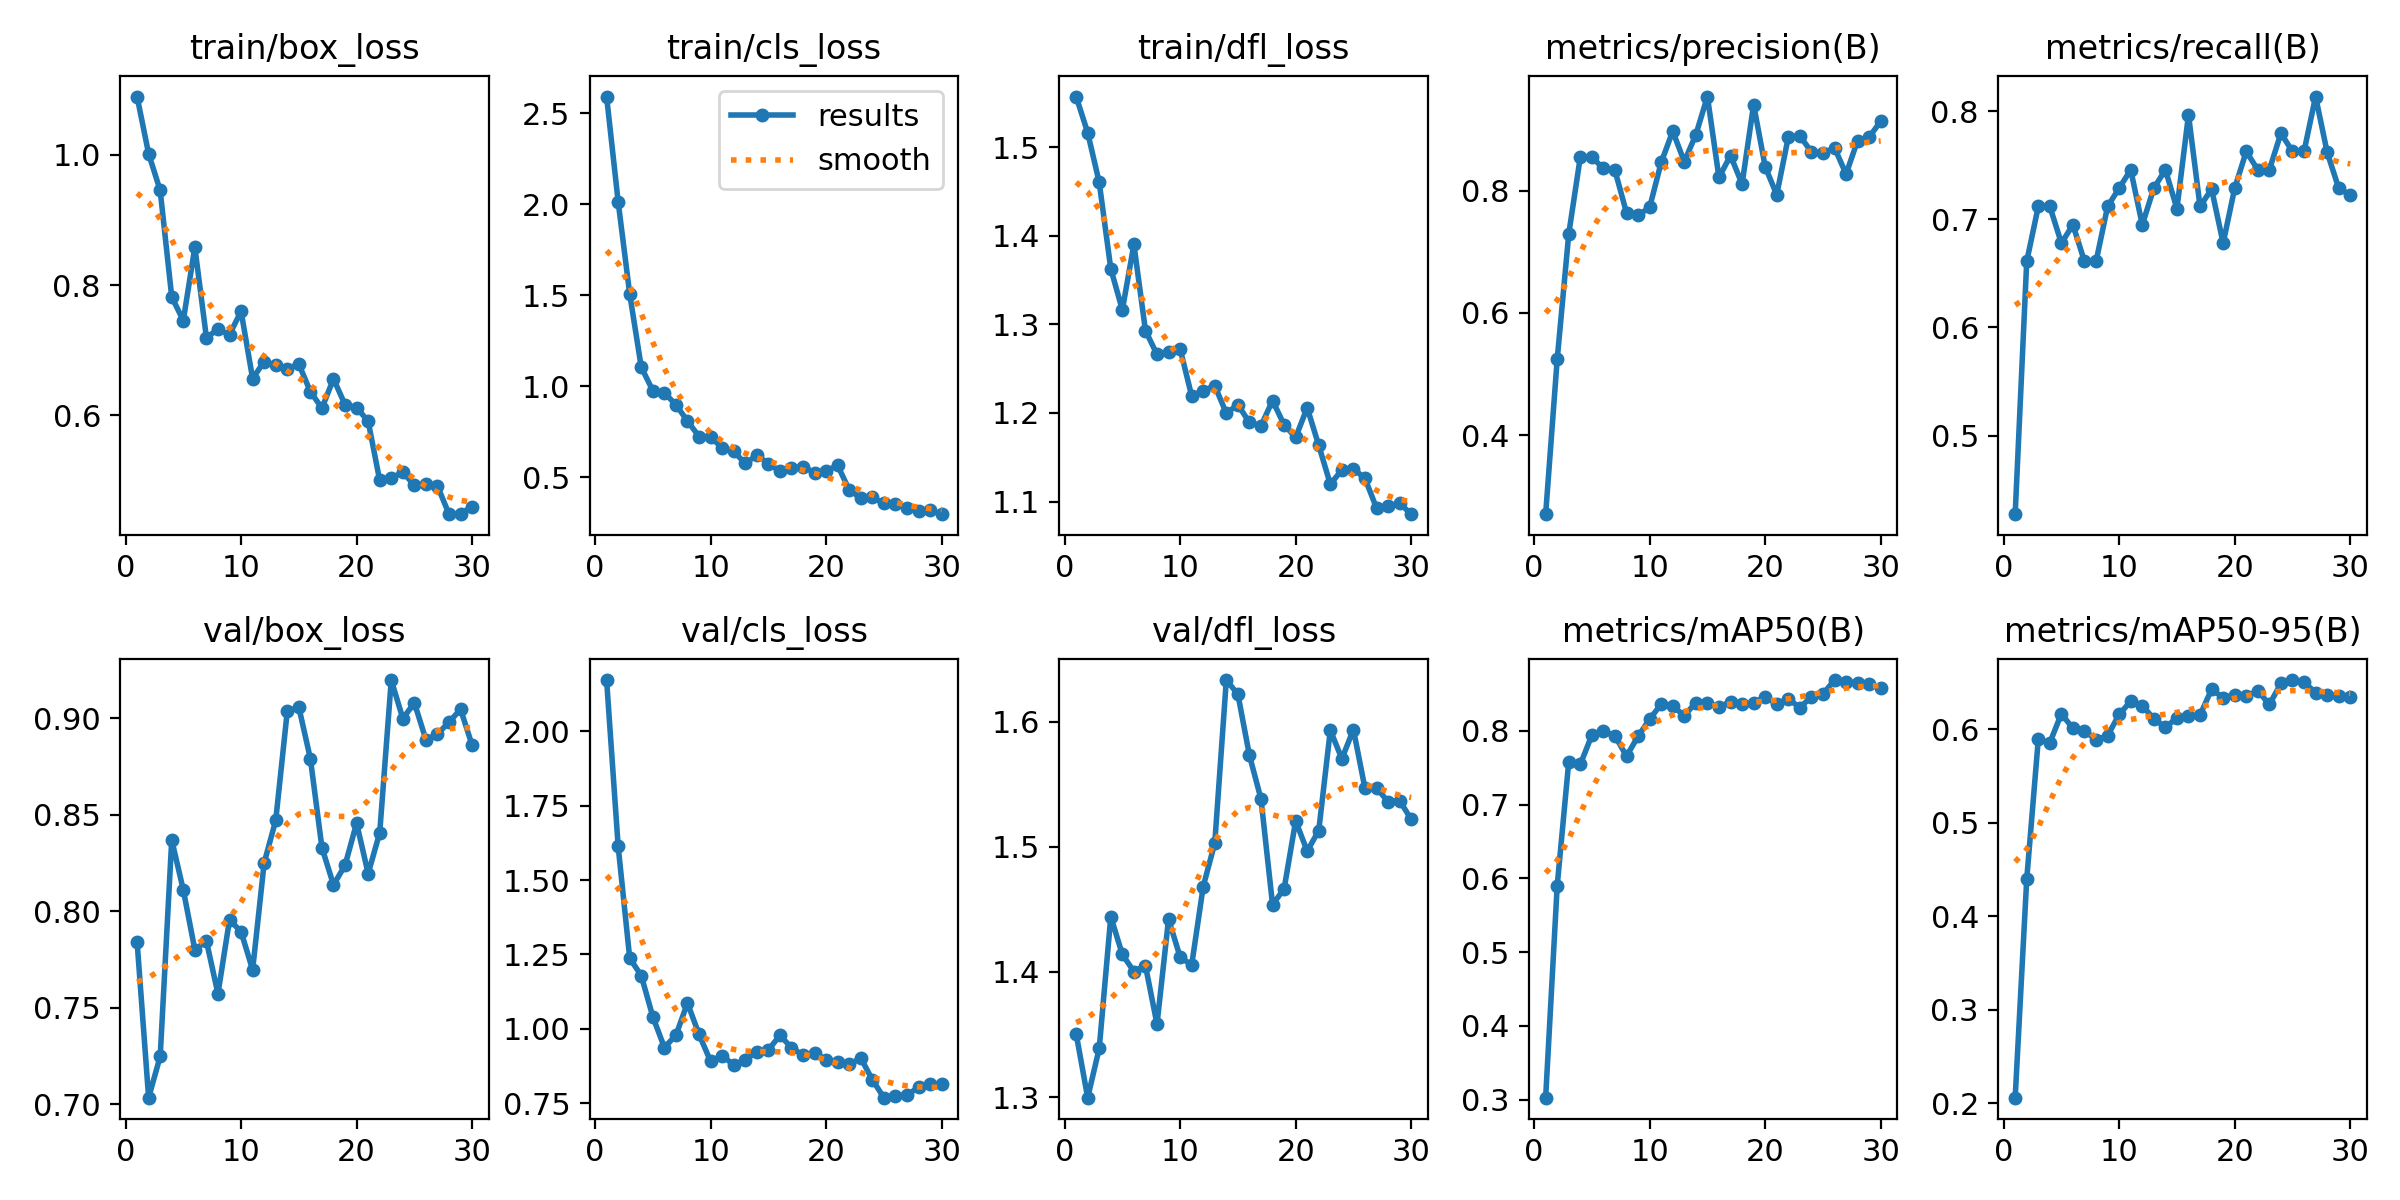

The file beside this chart, header and first rows:
epoch, time, train/box_loss, train/cls_loss, train/dfl_loss, metrics/precision(B), metrics/recall(B), metrics/mAP50(B), metrics/mAP50-95(B), val/box_loss, val/cls_loss, val/dfl_loss, lr/pg0, lr/pg1, lr/pg2, lr/pg3, lr/pg4, lr/pg5, lr/pg6, lr/pg7
1, 17.93, 1.09, 2.592, 1.557, 0.2704, 0.4273, 0.3026, 0.2059, 0.7844, 2.172, 1.351, 0.00078, 0.00026, 0.00078, 0.00026, 0.00078, 0.00026, 0.00078, 0.00026
2, 37.94, 1.002, 2.014, 1.516, 0.5241, 0.661, 0.59, 0.4395, 0.7035, 1.614, 1.3, 0.001567, 0.0005222, 0.001567, 0.0005222, 0.001567, 0.0005222, 0.001567, 0.0005222
3, 52.07, 0.9455, 1.508, 1.46, 0.7295, 0.7119, 0.7584, 0.5889, 0.7249, 1.238, 1.339, 0.002298, 0.0007659, 0.002298, 0.0007659, 0.002298, 0.0007659, 0.002298, 0.0007659
4, 72.8, 0.782, 1.106, 1.363, 0.8555, 0.7119, 0.7547, 0.5854, 0.837, 1.179, 1.444, 0.002973, 0.0009911, 0.002973, 0.0009911, 0.002973, 0.0009911, 0.002973, 0.0009911
5, 85.41, 0.7458, 0.9771, 1.316, 0.855, 0.678, 0.7944, 0.6164, 0.8111, 1.041, 1.414, 0.003594, 0.001198, 0.003594, 0.001198, 0.003594, 0.001198, 0.003594, 0.001198
6, 99.03, 0.8585, 0.9644, 1.39, 0.8367, 0.6949, 0.7995, 0.6006, 0.7801, 0.9373, 1.4, 0.004158, 0.001386, 0.004158, 0.001386, 0.004158, 0.001386, 0.004158, 0.001386
7, 110.7, 0.7196, 0.8997, 1.293, 0.8333, 0.661, 0.7934, 0.5982, 0.7847, 0.9786, 1.405, 0.004668, 0.001556, 0.004668, 0.001556, 0.004668, 0.001556, 0.004668, 0.001556
8, 122.4, 0.7323, 0.8099, 1.266, 0.764, 0.661, 0.7659, 0.5885, 0.7573, 1.087, 1.358, 0.004614, 0.001538, 0.004614, 0.001538, 0.004614, 0.001538, 0.004614, 0.001538
9, 133.9, 0.7242, 0.725, 1.269, 0.76, 0.7119, 0.7929, 0.5929, 0.7956, 0.9813, 1.442, 0.004416, 0.001472, 0.004416, 0.001472, 0.004416, 0.001472, 0.004416, 0.001472
10, 145.4, 0.76, 0.7235, 1.272, 0.7728, 0.7288, 0.8162, 0.6158, 0.7895, 0.891, 1.412, 0.004218, 0.001406, 0.004218, 0.001406, 0.004218, 0.001406, 0.004218, 0.001406
11, 157, 0.6566, 0.6615, 1.219, 0.8466, 0.7458, 0.8364, 0.6296, 0.7697, 0.9099, 1.405, 0.00402, 0.00134, 0.00402, 0.00134, 0.00402, 0.00134, 0.00402, 0.00134
12, 169, 0.6828, 0.6432, 1.225, 0.8976, 0.6949, 0.8336, 0.6251, 0.8251, 0.8789, 1.468, 0.003822, 0.001274, 0.003822, 0.001274, 0.003822, 0.001274, 0.003822, 0.001274
13, 181, 0.677, 0.5775, 1.231, 0.8478, 0.7288, 0.8209, 0.6111, 0.8471, 0.8949, 1.503, 0.003624, 0.001208, 0.003624, 0.001208, 0.003624, 0.001208, 0.003624, 0.001208
14, 194.2, 0.6717, 0.6223, 1.2, 0.892, 0.7458, 0.8385, 0.6017, 0.9037, 0.9233, 1.633, 0.003426, 0.001142, 0.003426, 0.001142, 0.003426, 0.001142, 0.003426, 0.001142
15, 205.4, 0.6789, 0.5767, 1.209, 0.9544, 0.7099, 0.8376, 0.612, 0.9057, 0.9293, 1.622, 0.003228, 0.001076, 0.003228, 0.001076, 0.003228, 0.001076, 0.003228, 0.001076
16, 216.7, 0.6365, 0.5354, 1.189, 0.8219, 0.7966, 0.8328, 0.6135, 0.879, 0.978, 1.573, 0.00303, 0.00101, 0.00303, 0.00101, 0.00303, 0.00101, 0.00303, 0.00101
17, 229.1, 0.6112, 0.5537, 1.185, 0.8578, 0.7119, 0.8394, 0.615, 0.833, 0.9372, 1.538, 0.002832, 0.000944, 0.002832, 0.000944, 0.002832, 0.000944, 0.002832, 0.000944
18, 241.3, 0.6562, 0.5587, 1.214, 0.8111, 0.7279, 0.8364, 0.6425, 0.8137, 0.9111, 1.454, 0.002634, 0.000878, 0.002634, 0.000878, 0.002634, 0.000878, 0.002634, 0.000878
19, 254.7, 0.6165, 0.527, 1.187, 0.9413, 0.678, 0.8378, 0.6336, 0.8239, 0.9192, 1.466, 0.002436, 0.000812, 0.002436, 0.000812, 0.002436, 0.000812, 0.002436, 0.000812
20, 269.1, 0.6121, 0.5361, 1.172, 0.8395, 0.7288, 0.8466, 0.6367, 0.8457, 0.8962, 1.521, 0.002238, 0.000746, 0.002238, 0.000746, 0.002238, 0.000746, 0.002238, 0.000746
21, 324.8, 0.5911, 0.5663, 1.206, 0.7935, 0.7627, 0.8364, 0.6354, 0.8196, 0.8878, 1.496, 0.00204, 0.00068, 0.00204, 0.00068, 0.00204, 0.00068, 0.00204, 0.00068
22, 337.9, 0.5002, 0.4309, 1.163, 0.888, 0.7458, 0.8433, 0.641, 0.8407, 0.8803, 1.513, 0.001842, 0.000614, 0.001842, 0.000614, 0.001842, 0.000614, 0.001842, 0.000614
23, 352.3, 0.5042, 0.388, 1.12, 0.8899, 0.7458, 0.8319, 0.6263, 0.9198, 0.9018, 1.593, 0.001644, 0.000548, 0.001644, 0.000548, 0.001644, 0.000548, 0.001644, 0.000548
24, 364.1, 0.5127, 0.3905, 1.136, 0.864, 0.7797, 0.8463, 0.6488, 0.8998, 0.829, 1.57, 0.001446, 0.000482, 0.001446, 0.000482, 0.001446, 0.000482, 0.001446, 0.000482
25, 376.9, 0.4929, 0.3577, 1.137, 0.8612, 0.7627, 0.8501, 0.6524, 0.908, 0.7687, 1.594, 0.001248, 0.000416, 0.001248, 0.000416, 0.001248, 0.000416, 0.001248, 0.000416
26, 391.5, 0.4941, 0.3542, 1.126, 0.8706, 0.7627, 0.8691, 0.65, 0.8889, 0.7743, 1.547, 0.00105, 0.00035, 0.00105, 0.00035, 0.00105, 0.00035, 0.00105, 0.00035
27, 405.8, 0.4916, 0.3319, 1.093, 0.8276, 0.8135, 0.867, 0.6391, 0.8918, 0.7778, 1.547, 0.000852, 0.000284, 0.000852, 0.000284, 0.000852, 0.000284, 0.000852, 0.000284
28, 420, 0.4484, 0.3177, 1.095, 0.8823, 0.762, 0.8646, 0.6366, 0.898, 0.8034, 1.536, 0.000654, 0.000218, 0.000654, 0.000218, 0.000654, 0.000218, 0.000654, 0.000218
29, 434.9, 0.4492, 0.3207, 1.098, 0.8879, 0.7288, 0.8633, 0.6355, 0.9046, 0.8152, 1.537, 0.000456, 0.000152, 0.000456, 0.000152, 0.000456, 0.000152, 0.000456, 0.000152
30, 450.4, 0.4602, 0.2986, 1.086, 0.9142, 0.7223, 0.8583, 0.6347, 0.886, 0.8132, 1.522, 0.000258, 8.6e-05, 0.000258, 8.6e-05, 0.000258, 8.6e-05, 0.000258, 8.6e-05
